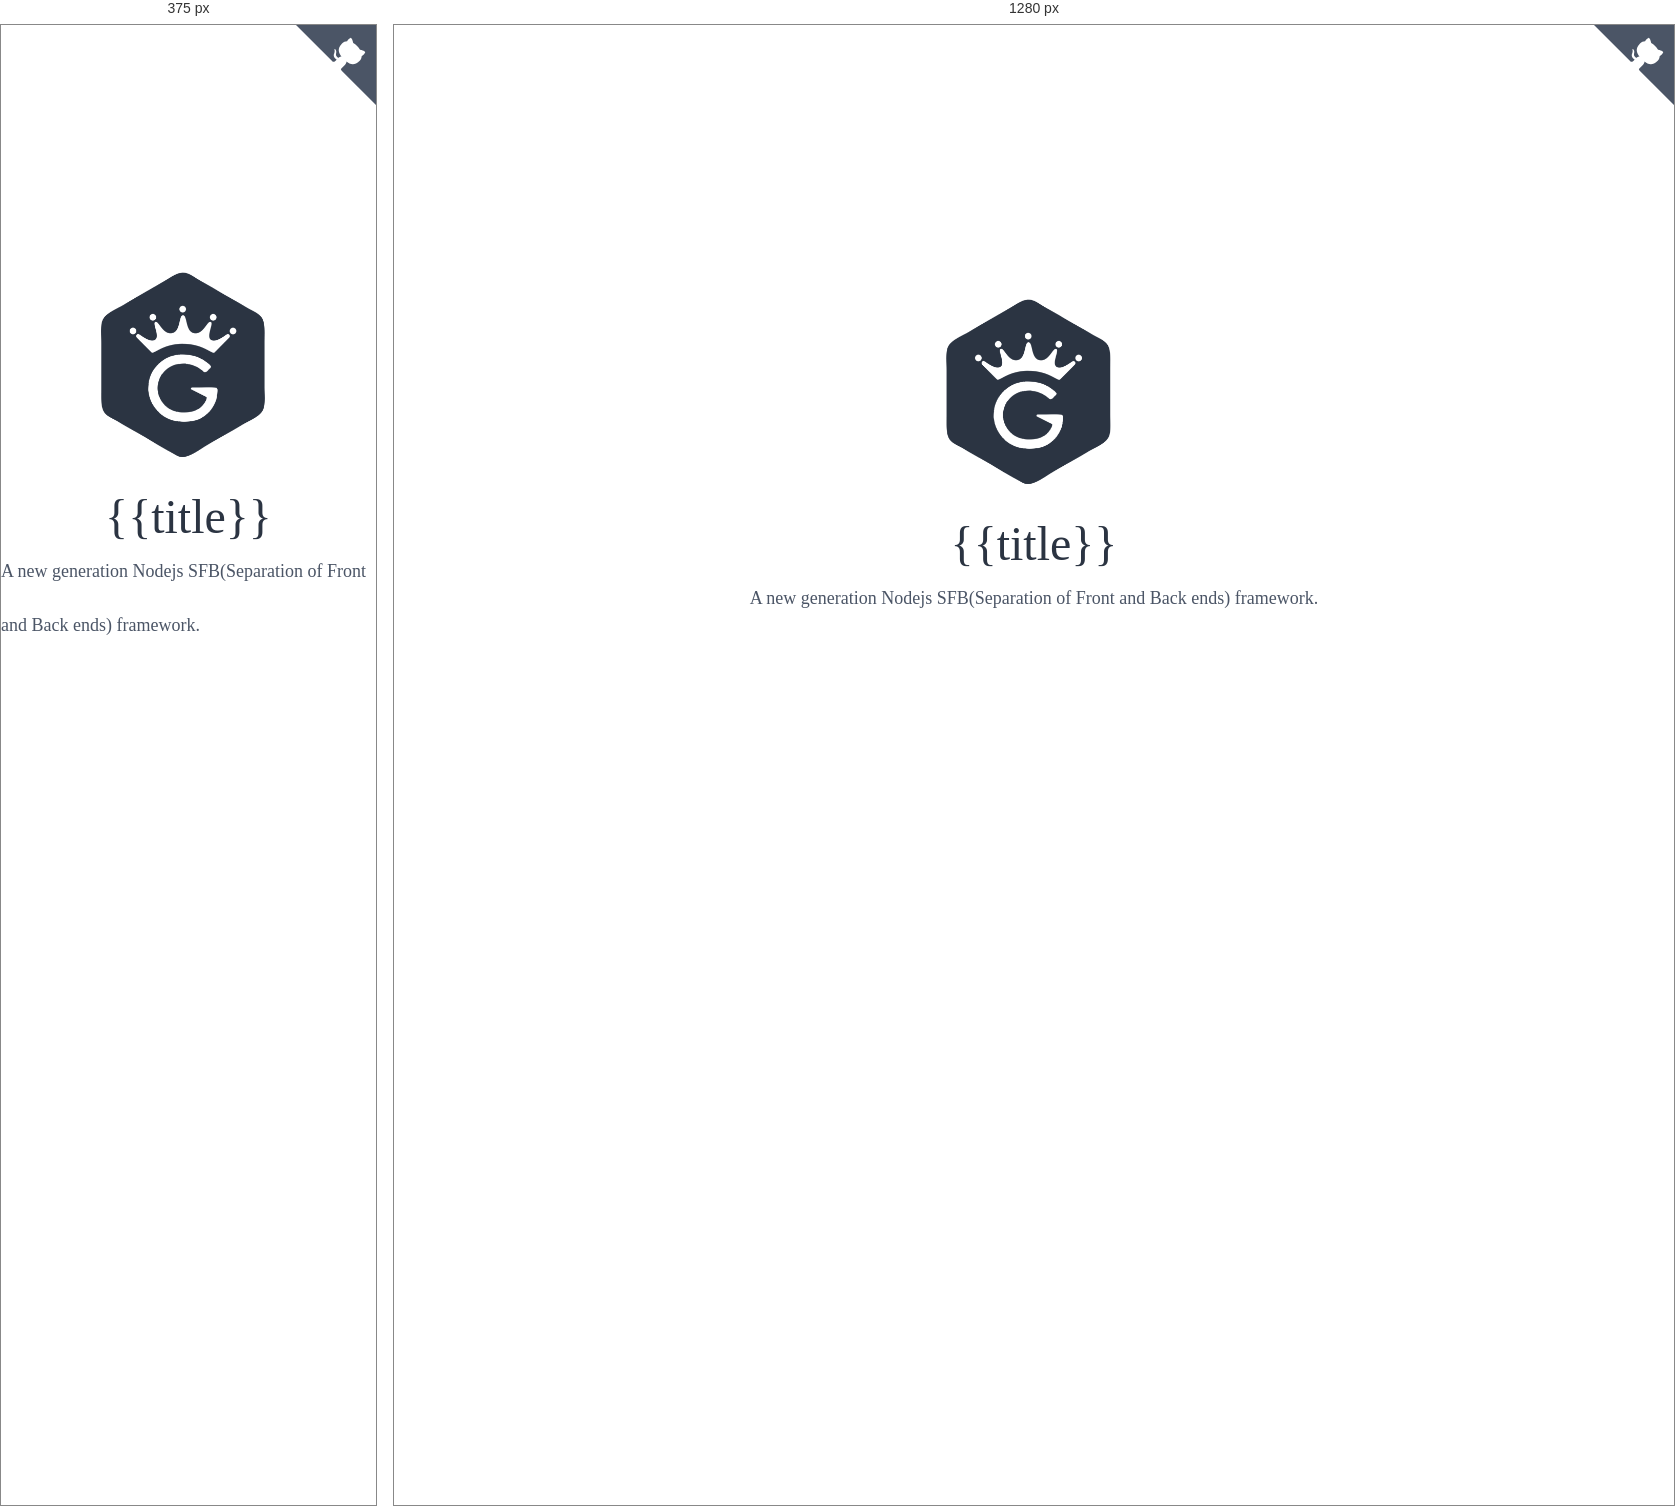
Rendered at 375 px and 1280 px, left to right.

<!-- file: home.html -->
<!DOCTYPE html>
<html>

<head>
  <title>{{title}}</title>
  <link rel="icon" href="/demo/static/image/favicon.ico" type="image/x-icon" />
  <link href="/demo/static/css/home.css" rel="stylesheet" />
  <script src="/demo/static/js/jquery-2.1.3.min.js" type="text/javascript"></script>
</head>

<body>
  <h1>{{title}}</h1>
  <span>A new generation Nodejs SFB(Separation of Front and Back ends) framework.</span>
  <a href="https://github.com/xiongwilee/koa-grace" class="github-corner">
    <svg width="80" height="80" viewBox="0 0 250 250" style="fill:#4b5566; color:#fff; position: absolute; top: 0; border: 0; right: 0;">
      <path d="M0,0 L115,115 L130,115 L142,142 L250,250 L250,0 Z"></path>
      <path d="M128.3,109.0 C113.8,99.7 119.0,89.6 119.0,89.6 C122.0,82.7 120.5,78.6 120.5,78.6 C119.2,72.0 123.4,76.3 123.4,76.3 C127.3,80.9 125.5,87.3 125.5,87.3 C122.9,97.6 130.6,101.9 134.4,103.2" fill="currentColor" style="transform-origin: 130px 106px;" class="octo-arm"></path>
      <path d="M115.0,115.0 C114.9,115.1 118.7,116.5 119.8,115.4 L133.7,101.6 C136.9,99.2 139.9,98.4 142.2,98.6 C133.8,88.0 127.5,74.4 143.8,58.0 C148.5,53.4 154.0,51.2 159.7,51.0 C160.3,49.4 163.2,43.6 171.4,40.1 C171.4,40.1 176.1,42.5 178.8,56.2 C183.1,58.6 187.2,61.8 190.9,65.4 C194.5,69.0 197.7,73.2 200.1,77.6 C213.8,80.2 216.3,84.9 216.3,84.9 C212.7,93.1 206.9,96.0 205.4,96.6 C205.1,102.4 203.0,107.8 198.3,112.5 C181.9,128.9 168.3,122.5 157.7,114.1 C157.9,116.9 156.7,120.9 152.7,124.9 L141.0,136.5 C139.8,137.7 141.6,141.9 141.8,141.8 Z" fill="currentColor" class="octo-body"></path>
    </svg>
  </a>
  <script src="/demo/static/js/home.js" type="text/javascript"></script>
</body>

</html>


/* @media block from home.css */
@media (max-width:500px) {
  .github-corner:hover .octo-arm {
    animation: none
  }
  .github-corner .octo-arm {
    animation: octocat-wave 560ms ease-in-out
  }
}